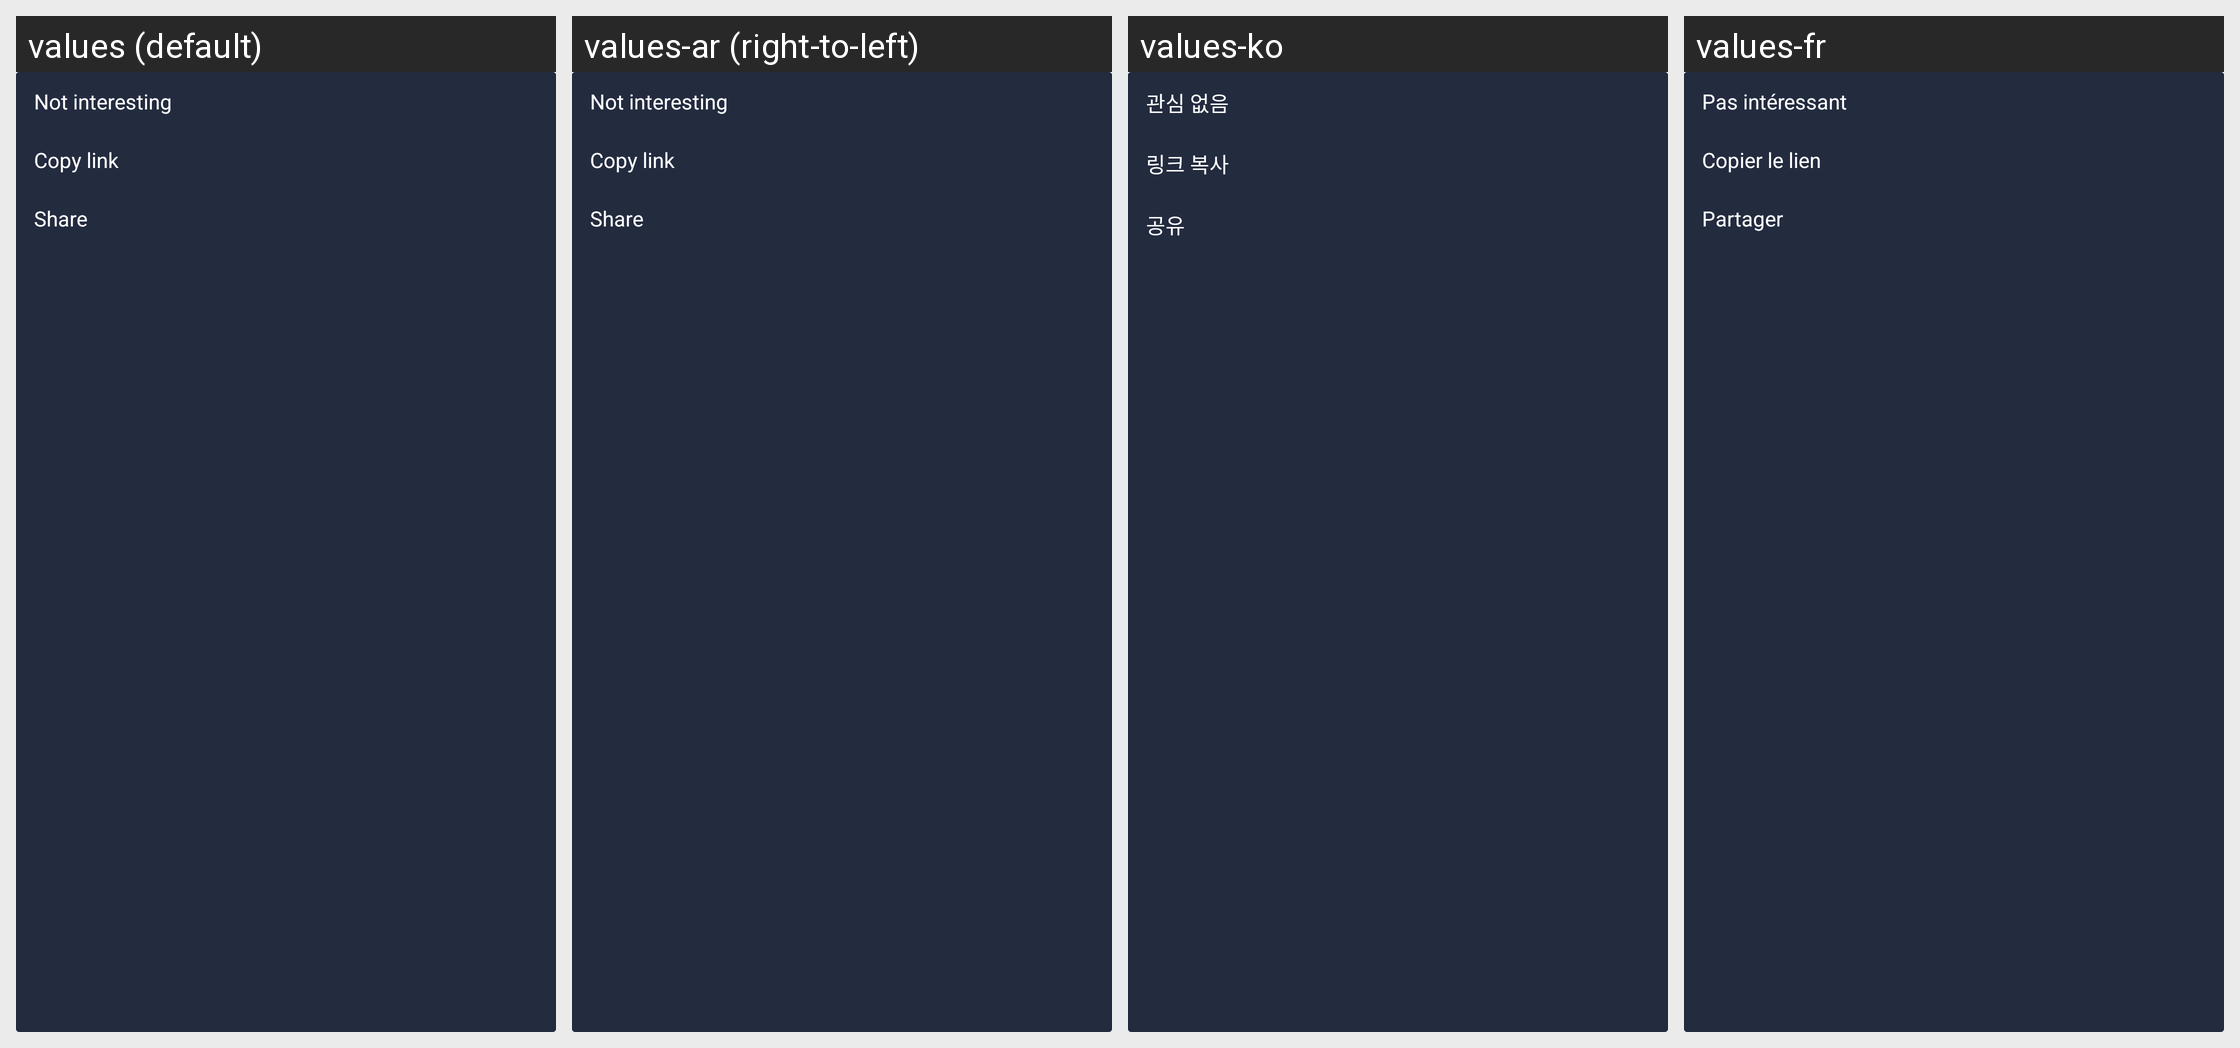

The Android screen above is rendered under several locales of the same app. Produce the string resources it draws, with the default and per-locale values.
Android screen res/layout/feed_options.xml rendered under 4 locales, left to right: values (default), values-ar (right-to-left), values-ko, values-fr. Device: Nexus 5 (rendered at 1080×1920; each locale shown at half size, 540×960, under a caption strip naming it); theme IQTheme.
Other locales in the repository, not shown: values-af, values-bn, values-cs, values-da, values-de, values-el, values-en, values-en-rGB, values-es, values-fa, values-fi, values-fr-rCA, values-gu, values-hi, values-hr, values-hu, values-in, values-it, values-iw, values-ja, values-kn, values-ml, values-mr, values-ms, values-nb, values-nl, values-pa, values-pl, values-pt, values-pt-rBR, values-pt-rPT, values-sk, values-sv, values-ta, values-te, values-tl, values-tr, values-zh, values-zh-rCN, values-zh-rHK, values-zh-rTW.
Strings drawn on this screen, with the default value and each locale's value (text and hints the layout hard-codes, and strings that could not be matched under every locale, appear in the picture but are not listed):

not_interesting
  values: Not interesting
  values-ar: Not interesting  [not translated; the default value is used]
  values-ko: 관심 없음
  values-fr: Pas intéressant

copy_link
  values: Copy link
  values-ar: Copy link  [not translated; the default value is used]
  values-ko: 링크 복사
  values-fr: Copier le lien

share
  values: Share
  values-ar: Share  [not translated; the default value is used]
  values-ko: 공유
  values-fr: Partager
